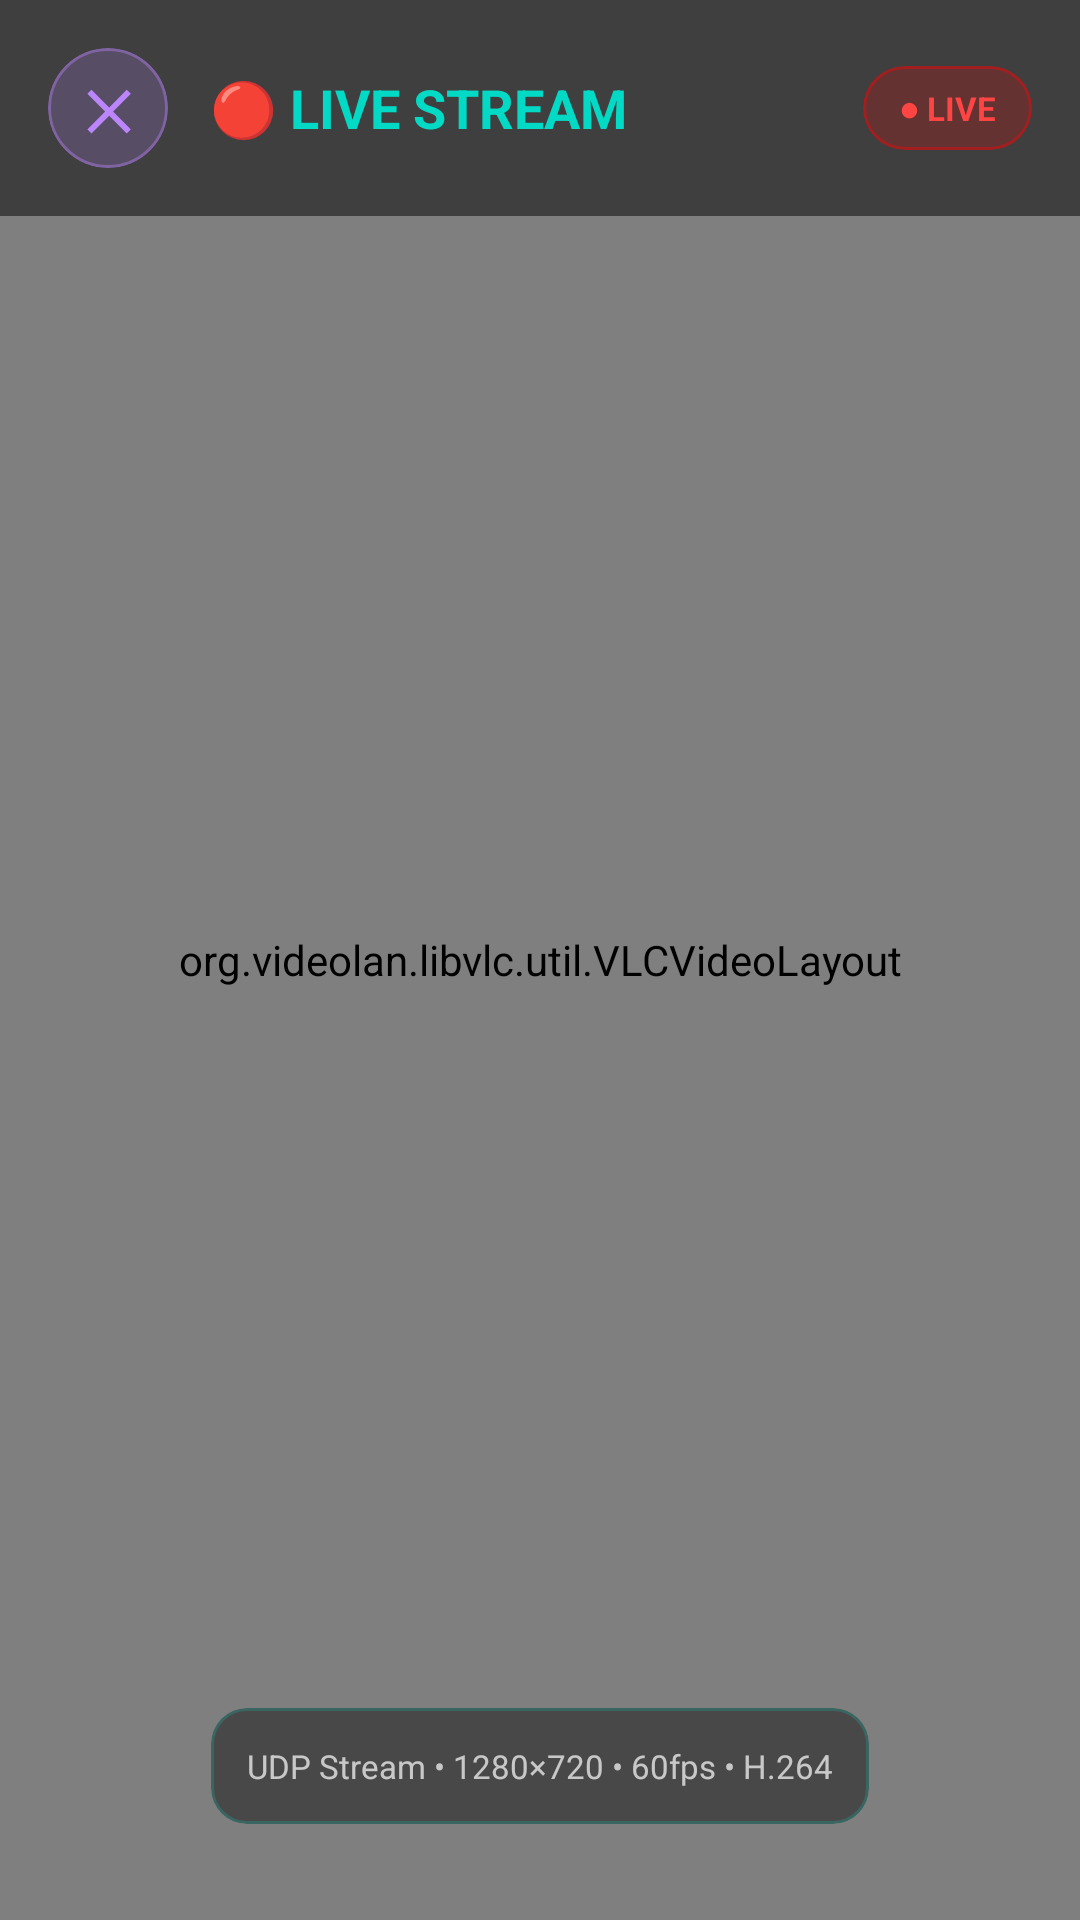

Layout XML and referenced resources for this Android screen:
<!-- AndroidManifest.xml: application theme Theme.MaterialComponents.DayNight.NoActionBar -->
<!-- res/layout/activity_live_stream.xml -->
<?xml version="1.0" encoding="utf-8"?>
<FrameLayout xmlns:android="http://schemas.android.com/apk/res/android"
    xmlns:app="http://schemas.android.com/apk/res-auto"
    android:layout_width="match_parent"
    android:layout_height="match_parent"
    android:background="#000000">

    
    <org.videolan.libvlc.util.VLCVideoLayout
        android:id="@+id/video_layout"
        android:layout_width="match_parent"
        android:layout_height="match_parent" />

    
    <LinearLayout
        android:layout_width="match_parent"
        android:layout_height="wrap_content"
        android:orientation="horizontal"
        android:gravity="center_vertical"
        android:padding="16dp"
        android:background="#80000000">

        <com.google.android.material.card.MaterialCardView
            android:id="@+id/btn_stream_back"
            android:layout_width="40dp"
            android:layout_height="40dp"
            app:cardBackgroundColor="#33BB86FC"
            app:cardCornerRadius="20dp"
            app:cardElevation="0dp"
            app:strokeColor="#66BB86FC"
            app:strokeWidth="1dp">
            <TextView
                android:layout_width="match_parent"
                android:layout_height="match_parent"
                android:gravity="center"
                android:text="✕"
                android:textColor="#BB86FC"
                android:textSize="18sp"
                android:textStyle="bold"/>
        </com.google.android.material.card.MaterialCardView>

        <TextView
            android:layout_width="0dp"
            android:layout_height="wrap_content"
            android:layout_weight="1"
            android:layout_marginStart="14dp"
            android:text="🔴 LIVE STREAM"
            android:textColor="#03DAC5"
            android:textSize="18sp"
            android:textStyle="bold"/>

        <com.google.android.material.card.MaterialCardView
            android:layout_width="wrap_content"
            android:layout_height="28dp"
            app:cardBackgroundColor="#33FF0000"
            app:cardCornerRadius="14dp"
            app:cardElevation="0dp"
            app:strokeColor="#66FF0000"
            app:strokeWidth="1dp">
            <TextView
                android:layout_width="wrap_content"
                android:layout_height="match_parent"
                android:gravity="center"
                android:paddingStart="12dp"
                android:paddingEnd="12dp"
                android:text="● LIVE"
                android:textColor="#FF4444"
                android:textSize="11sp"
                android:textStyle="bold"/>
        </com.google.android.material.card.MaterialCardView>
    </LinearLayout>

    
    <com.google.android.material.card.MaterialCardView
        android:layout_width="wrap_content"
        android:layout_height="wrap_content"
        android:layout_gravity="bottom|center_horizontal"
        android:layout_marginBottom="32dp"
        app:cardBackgroundColor="#80121212"
        app:cardCornerRadius="12dp"
        app:cardElevation="0dp"
        app:strokeColor="#3303DAC5"
        app:strokeWidth="1dp">
        <TextView
            android:layout_width="wrap_content"
            android:layout_height="wrap_content"
            android:padding="12dp"
            android:text="UDP Stream • 1280×720 • 60fps • H.264"
            android:textColor="#B3FFFFFF"
            android:textSize="11sp"/>
    </com.google.android.material.card.MaterialCardView>
</FrameLayout>
<!-- resources referenced by this layout -->
<resources>

</resources>
